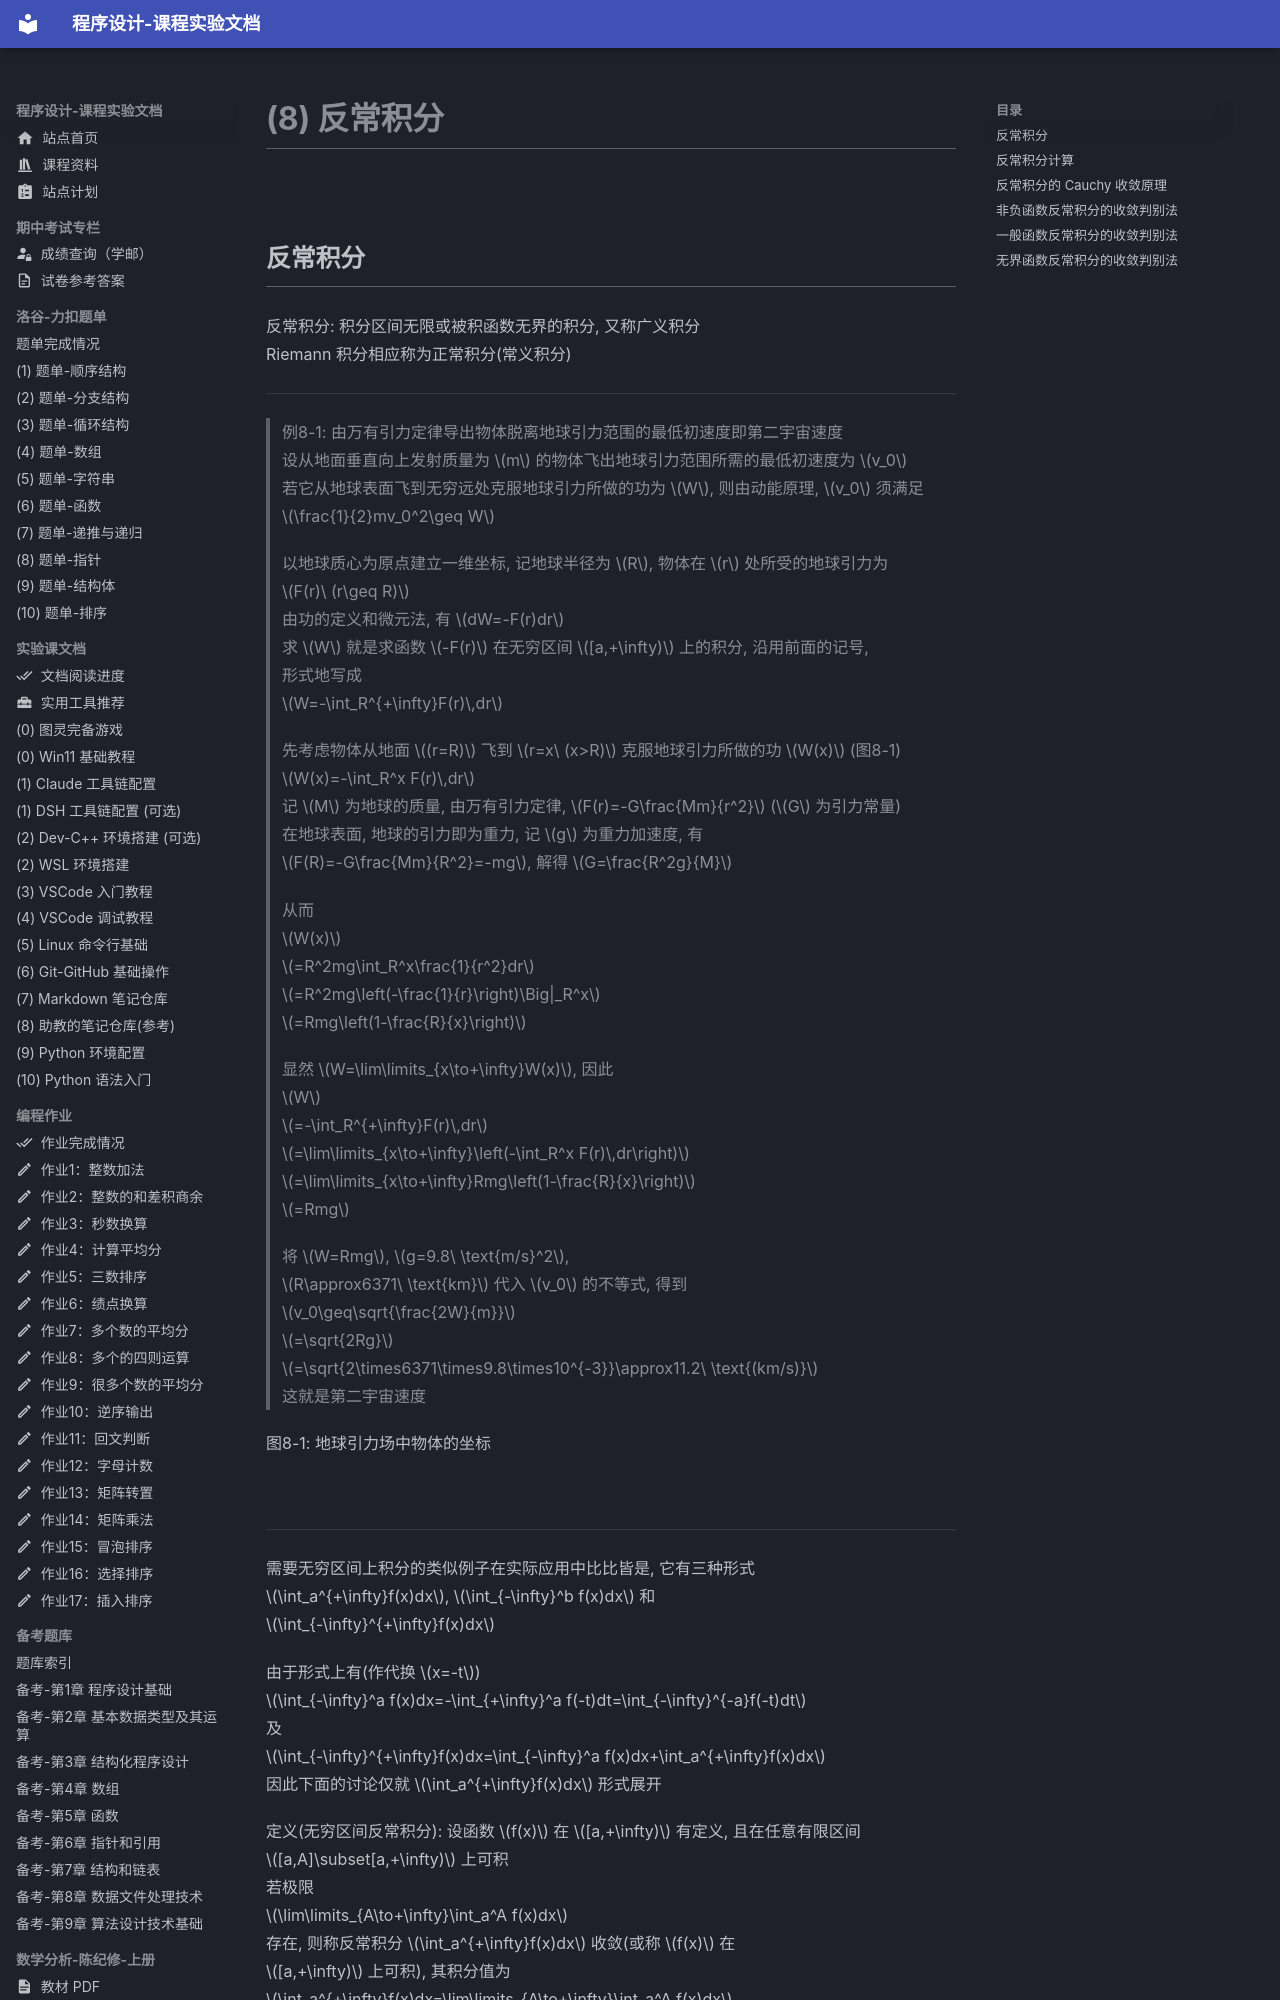

repository: EthanCaol/Mind-City-Course · page: math-analysis/08-improper-integral/index.html · generator: mkdocs




## 反常积分

反常积分: 积分区间无限或被积函数无界的积分, 又称广义积分
Riemann 积分相应称为正常积分(常义积分)

------

> 例8-1: 由万有引力定律导出物体脱离地球引力范围的最低初速度即第二宇宙速度
> 设从地面垂直向上发射质量为 $m$ 的物体飞出地球引力范围所需的最低初速度为 $v_0$
> 若它从地球表面飞到无穷远处克服地球引力所做的功为 $W$, 则由动能原理, $v_0$ 须满足
> $\frac{1}{2}mv_0^2\geq W$
>
> 以地球质心为原点建立一维坐标, 记地球半径为 $R$, 物体在 $r$ 处所受的地球引力为
> $F(r)\ (r\geq R)$
> 由功的定义和微元法, 有 $dW=-F(r)dr$
> 求 $W$ 就是求函数 $-F(r)$ 在无穷区间 $[a,+\infty)$ 上的积分, 沿用前面的记号,
> 形式地写成
> $W=-\int_R^{+\infty}F(r)\,dr$
>
> 先考虑物体从地面 $(r=R)$ 飞到 $r=x\ (x>R)$ 克服地球引力所做的功 $W(x)$ (图8-1)
> $W(x)=-\int_R^x F(r)\,dr$
> 记 $M$ 为地球的质量, 由万有引力定律, $F(r)=-G\frac{Mm}{r^2}$ ($G$ 为引力常量)
> 在地球表面, 地球的引力即为重力, 记 $g$ 为重力加速度, 有
> $F(R)=-G\frac{Mm}{R^2}=-mg$, 解得 $G=\frac{R^2g}{M}$
>
> 从而
> $W(x)$
> $=R^2mg\int_R^x\frac{1}{r^2}dr$
> $=R^2mg\left(-\frac{1}{r}\right)\Big|_R^x$
> $=Rmg\left(1-\frac{R}{x}\right)$
>
> 显然 $W=\lim\limits_{x\to+\infty}W(x)$, 因此
> $W$
> $=-\int_R^{+\infty}F(r)\,dr$
> $=\lim\limits_{x\to+\infty}\left(-\int_R^x F(r)\,dr\right)$
> $=\lim\limits_{x\to+\infty}Rmg\left(1-\frac{R}{x}\right)$
> $=Rmg$
>
> 将 $W=Rmg$, $g=9.8\ \text{m/s}^2$,
> $R\approx6371\ \text{km}$ 代入 $v_0$ 的不等式, 得到
> $v_0\geq\sqrt{\frac{2W}{m}}$
> $=\sqrt{2Rg}$
> $=\sqrt{2\times6371\times9.8\times10^{-3}}\approx11.2\ \text{(km/s)}$
> 这就是第二宇宙速度

图8-1: 地球引力场中物体的坐标

![](https://image-1379176255.cos.ap-shanghai.myqcloud.com/20261011192827600.png =300x)

------

需要无穷区间上积分的类似例子在实际应用中比比皆是, 它有三种形式
$\int_a^{+\infty}f(x)dx$, $\int_{-\infty}^b f(x)dx$ 和
$\int_{-\infty}^{+\infty}f(x)dx$

由于形式上有(作代换 $x=-t$)
$\int_{-\infty}^a f(x)dx=-\int_{+\infty}^a f(-t)dt=\int_{-\infty}^{-a}f(-t)dt$
及
$\int_{-\infty}^{+\infty}f(x)dx=\int_{-\infty}^a f(x)dx+\int_a^{+\infty}f(x)dx$
因此下面的讨论仅就 $\int_a^{+\infty}f(x)dx$ 形式展开

定义(无穷区间反常积分): 设函数 $f(x)$ 在 $[a,+\infty)$ 有定义, 且在任意有限区间
$[a,A]\subset[a,+\infty)$ 上可积
若极限
$\lim\limits_{A\to+\infty}\int_a^A f(x)dx$
存在, 则称反常积分 $\int_a^{+\infty}f(x)dx$ 收敛(或称 $f(x)$ 在
$[a,+\infty)$ 上可积), 其积分值为
$\int_a^{+\infty}f(x)dx=\lim\limits_{A\to+\infty}\int_a^A f(x)dx$
否则称反常积分 $\int_a^{+\infty}f(x)dx$ 发散

对反常积分 $\int_{-\infty}^b f(x)dx$ 与
$\int_{-\infty}^{+\infty}f(x)dx$ 可类似地给出敛散性定义
注意只有当 $\int_a^{+\infty}f(x)dx$ 和 $\int_{-\infty}^a f(x)dx$
都收敛时, 才认为 $\int_{-\infty}^{+\infty}f(x)dx$ 是收敛的

------

设 $f(x)$ 在 $[a,+\infty)$ 连续, $F(x)$ 是它在 $[a,+\infty)$
上的一个原函数, 由 Newton-Leibniz 公式
$\int_a^{+\infty}f(x)dx$
$=\lim\limits_{A\to+\infty}\int_a^A f(x)dx$
$=\lim\limits_{A\to+\infty}F(x)\Big|_a^A$
$=\lim\limits_{A\to+\infty}[F(A)-F(a)]$
